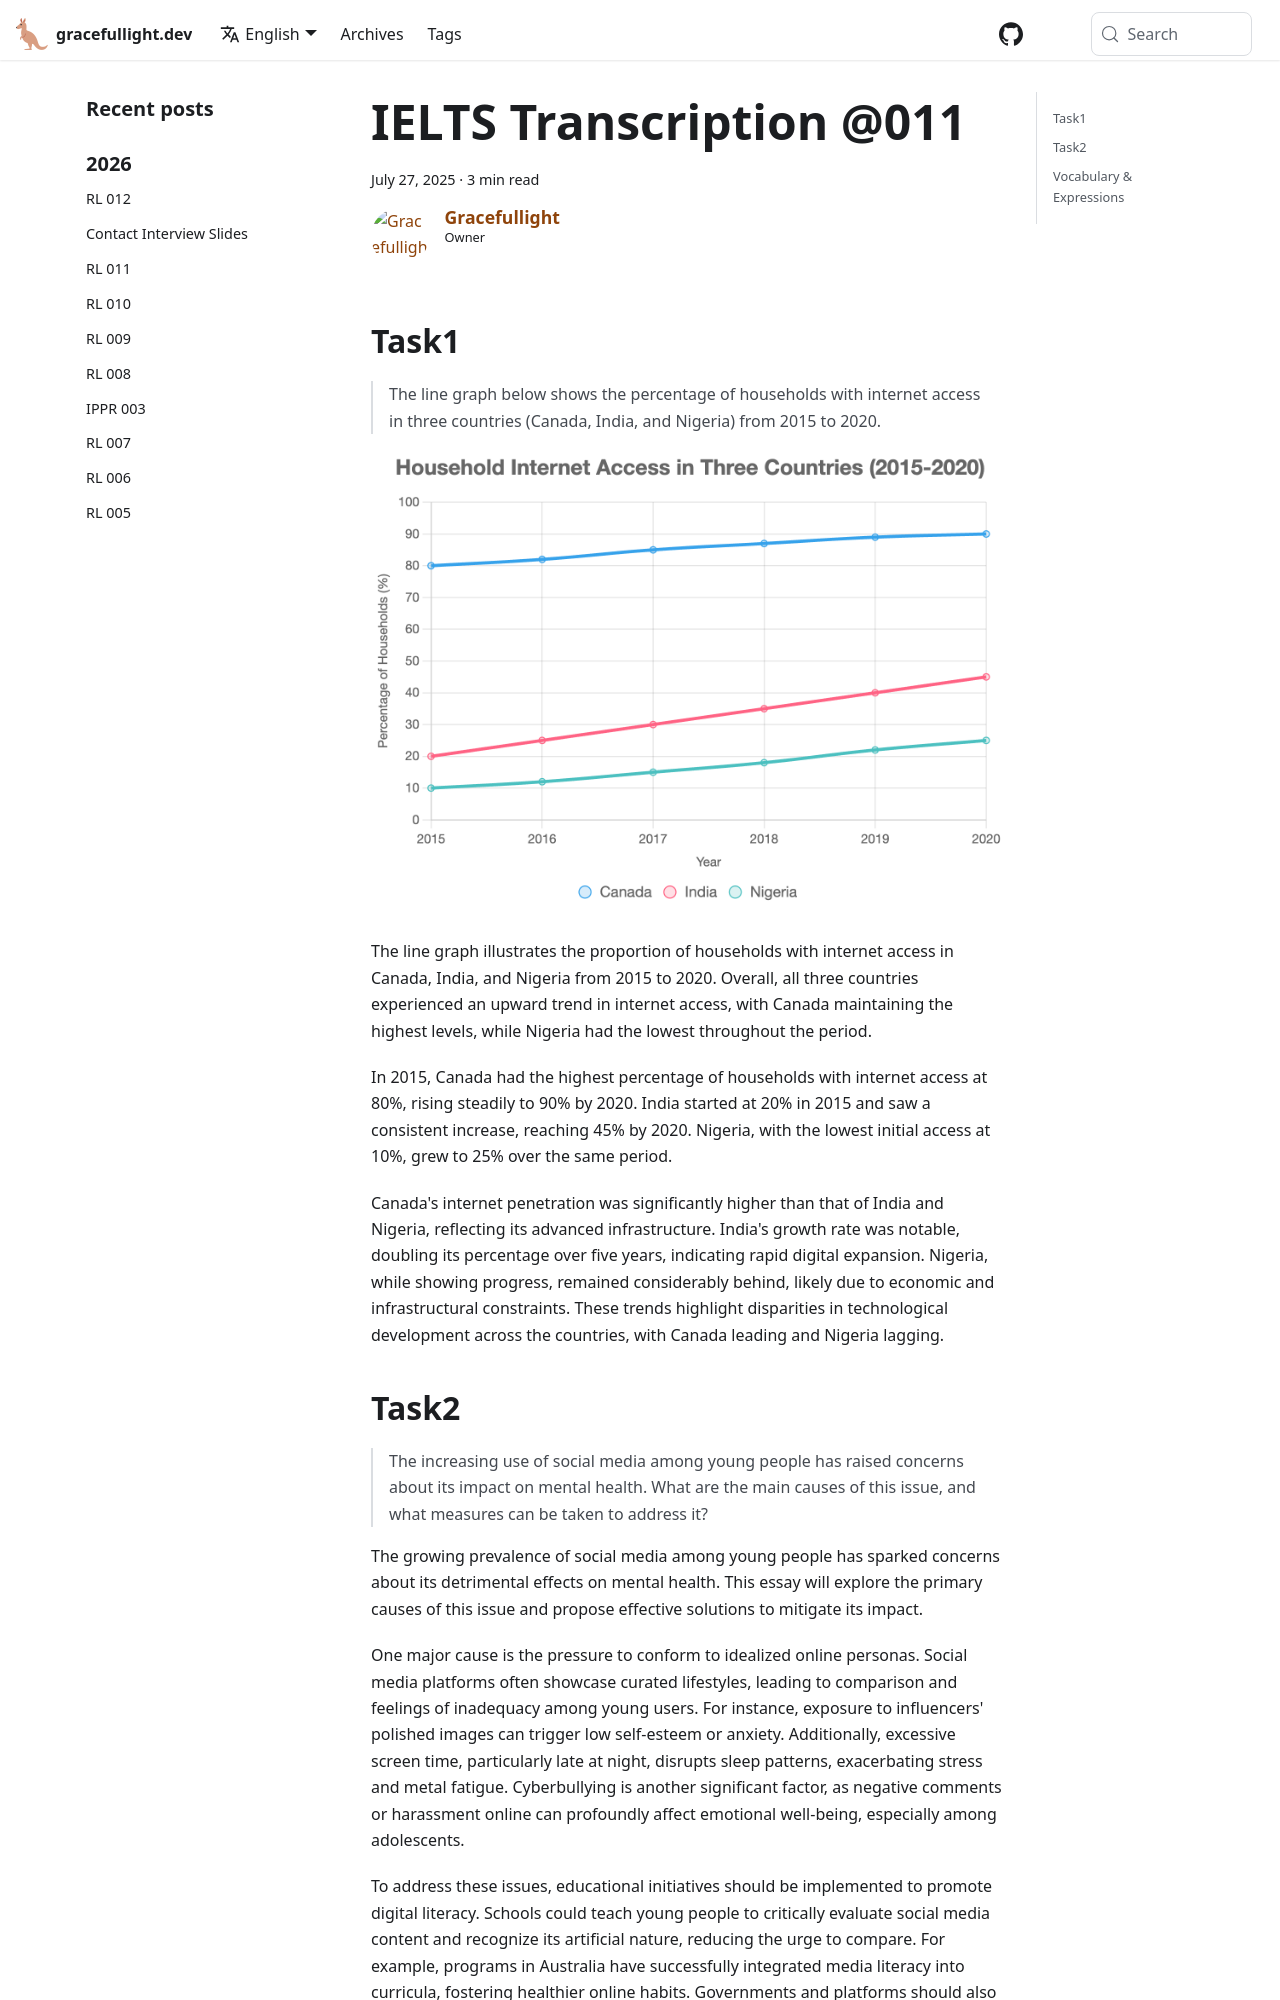

repository: gracefullight/gracefullight.github.io · page: ielts/troubleshooting/ielts-transcription-011/index.html · generator: docusaurus

---
title: IELTS Transcription @011
date: 2025-07-27T22:11:26.267+10:00
description: IELTS Writing Transcription @011
authors: me
tags:
  - ielts
---

## Task1

> The line graph below shows the percentage of households with internet access in three countries (Canada, India, and Nigeria) from 2015 to 2020.

![task1](./assets/ielts-transcription-011.png)

The line graph illustrates the proportion of households with internet access in Canada, India, and Nigeria from 2015 to 2020. Overall, all three countries experienced an upward trend in internet access, with Canada maintaining the highest levels, while Nigeria had the lowest throughout the period.

In 2015, Canada had the highest percentage of households with internet access at 80%, rising steadily to 90% by 2020. India started at 20% in 2015 and saw a consistent increase, reaching 45% by 2020. Nigeria, with the lowest initial access at 10%, grew to 25% over the same period.

Canada's internet penetration was significantly higher than that of India and Nigeria, reflecting its advanced infrastructure. India's growth rate was notable, doubling its percentage over five years, indicating rapid digital expansion. Nigeria, while showing progress, remained considerably behind, likely due to economic and infrastructural constraints. These trends highlight disparities in technological development across the countries, with Canada leading and Nigeria lagging.
